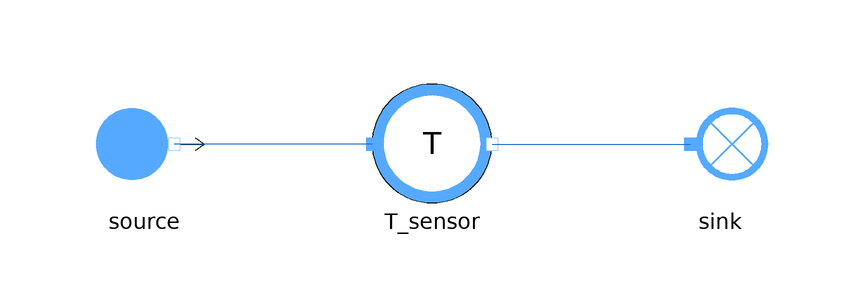

The Modelica model whose source follows is shown above as a component diagram (icons at their Placement, wires along their Line points).

model MoistAirTemperatureSensor
  extends Modelica.Icons.Example;

  // Boundary conditions
  input Units.Pressure source_P(start=1e5) "Pa";
  input Units.SpecificEnthalpy source_h(start=1e3) "J/kg";
  input Units.OutletMassFlowRate source_Q(start=-100) "kg/s";

  MetroscopeModelingLibrary.Sensors.MoistAir.MoistAirTemperatureSensor T_sensor annotation (Placement(transformation(extent={{-10,-10},{10,10}})));
  MetroscopeModelingLibrary.MoistAir.BoundaryConditions.MoistAirSource source annotation (Placement(transformation(extent={{-58,-10},{-38,10}})));
  MetroscopeModelingLibrary.MoistAir.BoundaryConditions.MoistAirSink sink annotation (Placement(transformation(extent={{38,-10},{58,10}})));
equation
  source.P_out = source_P;
  source.Q_out = source_Q;
  source.relative_humidity = 0.1;
  T_sensor.T = 298.15;

  assert(abs(T_sensor.T_degC - 25) < 1e-5, "T_sensor should detect 25 deg C");
  assert(abs(source.P_out - sink.P_in) < 1e-5, "Pressure should be the same from source to sink");
  assert(abs(source.h_out - sink.h_in) < 1e-5, "Enthalpy should be the same from source to sink");
  assert(abs(source.Q_out + sink.Q_in) < 1e-5, "MassFlowRate should be the same from source to sink");
  connect(T_sensor.C_in, source.C_out) annotation (Line(points={{-10,0},{-43,0}}, color={28,108,200}));
  connect(T_sensor.C_out, sink.C_in) annotation (Line(points={{10,0},{43,0}}, color={28,108,200}));
end MoistAirTemperatureSensor;